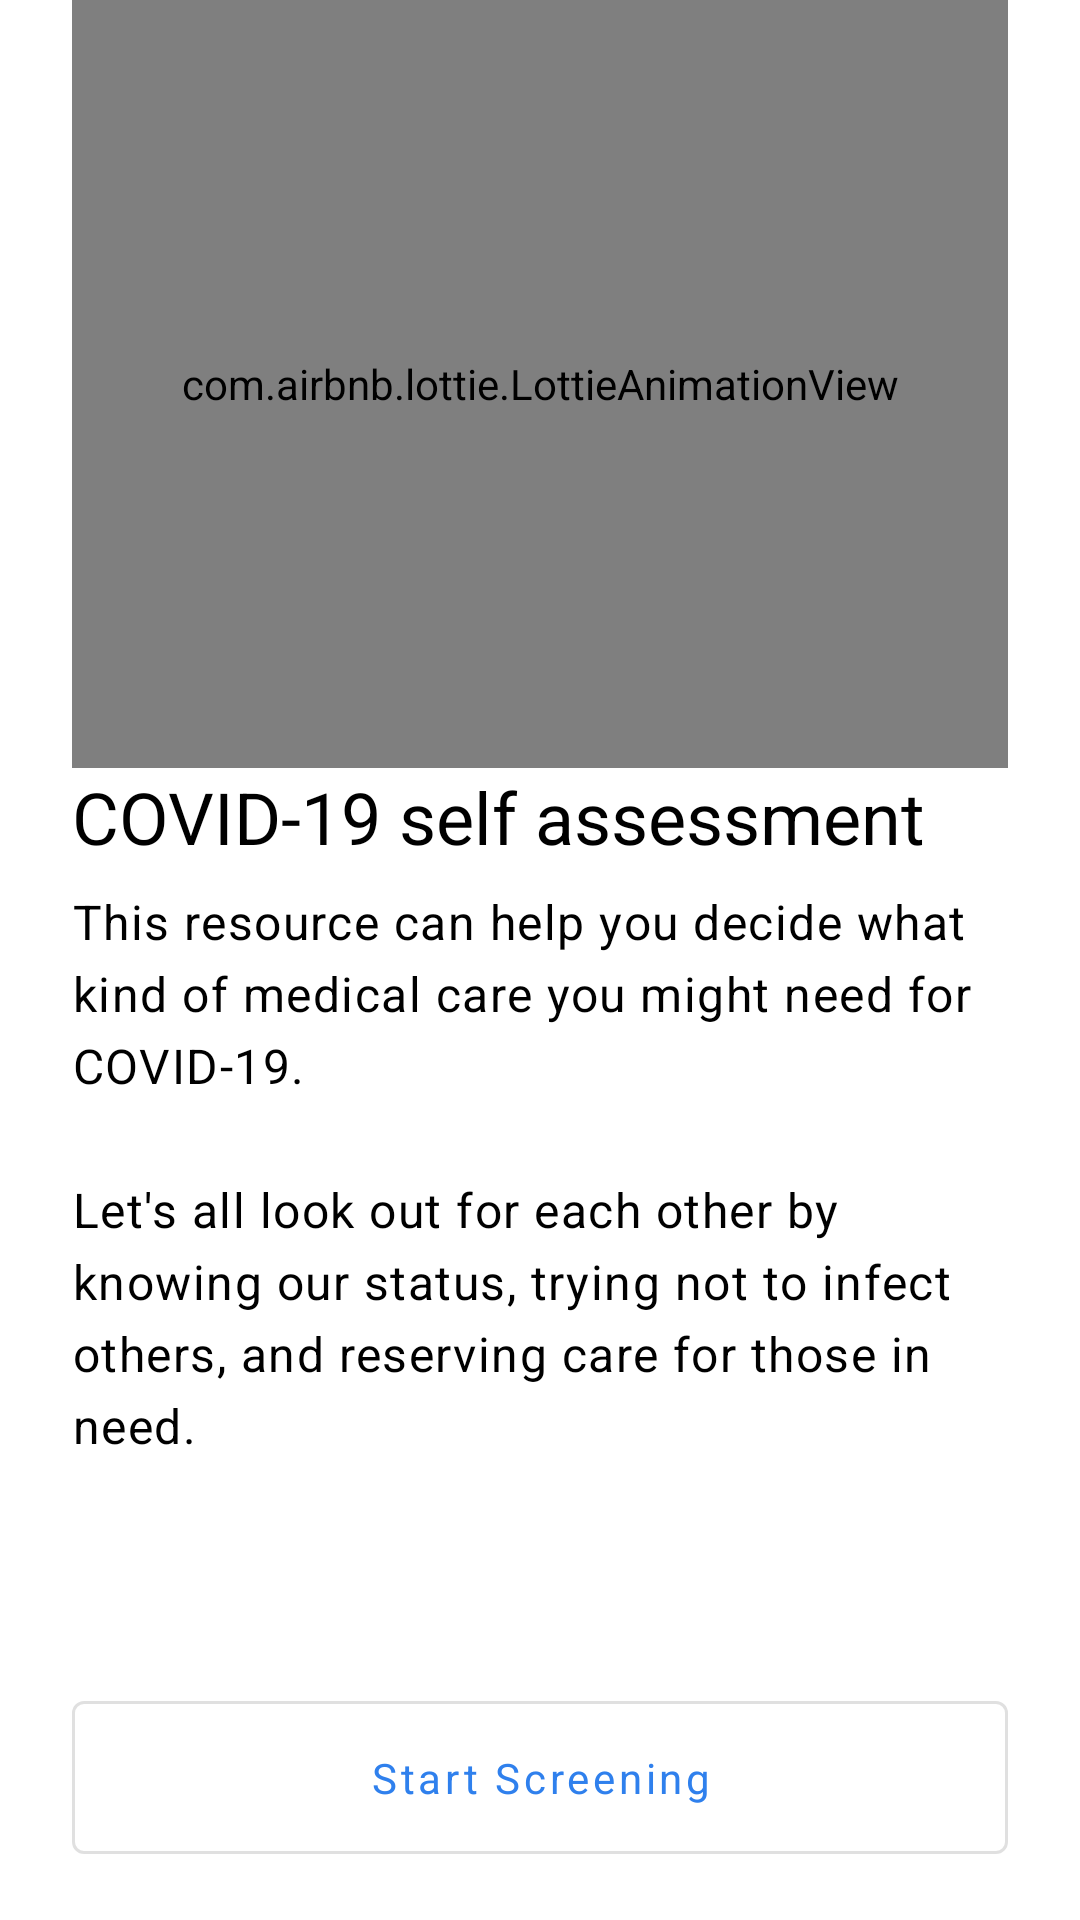

Here is an Android app screen rendered from its layout file. Give the layout XML and the strings, colors and styles it references.
<!-- AndroidManifest.xml: application theme AppTheme -->
<!-- res/layout/fragment_assessment.xml -->
<?xml version="1.0" encoding="utf-8"?>
<layout xmlns:android="http://schemas.android.com/apk/res/android"
    xmlns:app="http://schemas.android.com/apk/res-auto">

    <data>

        <variable
            name="viewModel"
            type="com.drgayno.contactstracer.ui.surveykit.ui.AssessmentViewModel" />
    </data>

    <androidx.constraintlayout.widget.ConstraintLayout
        android:layout_width="match_parent"
        android:layout_height="match_parent">

        <androidx.constraintlayout.widget.Guideline
            android:id="@+id/guideline_start"
            android:layout_width="wrap_content"
            android:layout_height="wrap_content"
            android:orientation="vertical"
            app:layout_constraintGuide_begin="@dimen/grid_3" />

        <androidx.constraintlayout.widget.Guideline
            android:id="@+id/guideline_end"
            android:layout_width="wrap_content"
            android:layout_height="wrap_content"
            android:orientation="vertical"
            app:layout_constraintGuide_end="@dimen/grid_3" />

        <androidx.constraintlayout.widget.Guideline
            android:id="@+id/guideline_mid"
            android:layout_width="wrap_content"
            android:layout_height="wrap_content"
            android:orientation="horizontal"
            app:layout_constraintGuide_percent="0.4" />

        <com.airbnb.lottie.LottieAnimationView
            android:id="@+id/animated_view"
            android:layout_width="0dp"
            android:layout_height="0dp"
            android:importantForAccessibility="no"
            app:layout_constraintBottom_toTopOf="@+id/guideline_mid"
            app:layout_constraintEnd_toStartOf="@+id/guideline_end"
            app:layout_constraintStart_toStartOf="@+id/guideline_start"
            app:layout_constraintTop_toTopOf="parent"
            app:lottie_autoPlay="true"
            app:lottie_cacheComposition="true"
            app:lottie_enableMergePathsForKitKatAndAbove="true"
            app:lottie_loop="true"
            app:lottie_rawRes="@raw/active_phone" />

        <TextView
            android:id="@+id/survey_title"
            android:layout_width="0dp"
            android:layout_height="wrap_content"
            android:text="@string/survey_title"
            android:textAppearance="?attr/textAppearanceHeadline5"
            android:textSize="24sp"
            app:layout_constraintEnd_toEndOf="@id/guideline_end"
            app:layout_constraintStart_toStartOf="@id/guideline_start"
            app:layout_constraintTop_toBottomOf="@id/animated_view" />

        <TextView
            android:id="@+id/survey_caption"
            android:layout_width="0dp"
            android:layout_height="wrap_content"
            android:layout_marginTop="@dimen/grid_1"
            android:text="@string/survey_caption"
            android:textAppearance="?attr/textAppearanceBody1"
            app:layout_constraintEnd_toEndOf="@id/guideline_end"
            app:layout_constraintStart_toStartOf="@id/guideline_start"
            app:layout_constraintTop_toBottomOf="@id/survey_title" />

        <com.google.android.material.button.MaterialButton
            android:id="@+id/welcome_continue_btn"
            android:layout_width="0dp"
            style="@style/Widget.MaterialComponents.Button.OutlinedButton"
            android:layout_height="wrap_content"
            android:layout_marginBottom="@dimen/grid_2"
            android:onClick="@{() -> viewModel.getStarted()}"
            android:padding="@dimen/grid_2"
            android:text="@string/start_screening"
            app:layout_constraintBottom_toBottomOf="parent"
            app:layout_constraintEnd_toEndOf="@id/guideline_end"
            app:layout_constraintStart_toStartOf="@id/guideline_start"
            app:shapeAppearanceOverlay="?attr/shapeAppearanceSmallComponent" />
    </androidx.constraintlayout.widget.ConstraintLayout>
</layout>
<!-- resources referenced by this layout -->
<resources>
  <dimen name="grid_1">8dp</dimen>
  <dimen name="grid_2">16dp</dimen>
  <dimen name="grid_3">24dp</dimen>
  <string name="start_screening">Start Screening</string>
  <string name="survey_caption">This resource can help you decide what kind of medical care you might need for COVID\‑19.\n\nLet\'s all look out for each other by knowing our status, trying not to infect others, and reserving care for those in need.</string>
  <string name="survey_title">COVID\-19 self assessment</string>
  <color name="colorPrimary">#2f80ed</color>
  <color name="colorPrimaryVariant">#2874ed</color>
  <color name="colorSurface">@color/white</color>
  <color name="colorOnSurface">#000</color>
  <color name="textColorSecondary">#444</color>
  <style name="ShapeAppearance.Tracer.SmallComponent" parent="ShapeAppearance.MaterialComponents.SmallComponent">
          <item name="cornerFamily">rounded</item>
          <item name="cornerSize">@dimen/small_component_corner_radius</item>
      </style>
  <style name="ShapeAppearance.Tracer.LargeComponent" parent="ShapeAppearance.MaterialComponents.LargeComponent">
          <item name="cornerFamily">rounded</item>
          <item name="cornerSize">@dimen/large_component_corner_radius</item>
      </style>
  <style name="TextAppearance.Tracer.Headline1" parent="TextAppearance.MaterialComponents.Headline1">
          <item name="fontFamily">@font/work_sans_extrabold</item>
          <item name="android:textColor">@color/textColorPrimary</item>
      </style>
  <style name="TextAppearance.Tracer.Headline2" parent="TextAppearance.MaterialComponents.Headline2">
          <item name="fontFamily">@font/work_sans_semibold</item>
          <item name="android:textColor">@color/textColorPrimary</item>
      </style>
  <style name="TextAppearance.Tracer.Headline3" parent="TextAppearance.MaterialComponents.Headline3">
          <item name="fontFamily">@font/work_sans_bold</item>
          <item name="android:textColor">@color/textColorPrimary</item>
      </style>
  <style name="TextAppearance.Tracer.Headline4" parent="TextAppearance.MaterialComponents.Headline4">
          <item name="fontFamily">@font/work_sans_bold</item>
          <item name="android:textColor">@color/textColorPrimary</item>
      </style>
  <style name="TextAppearance.Tracer.Headline5" parent="TextAppearance.MaterialComponents.Headline5">
          <item name="fontFamily">@font/work_sans_bold</item>
          <item name="android:textColor">@color/textColorPrimary</item>
      </style>
  <style name="TextAppearance.Tracer.Headline6" parent="TextAppearance.MaterialComponents.Headline6">
          <item name="fontFamily">@font/work_sans_medium</item>
          <item name="android:textColor">@color/textColorPrimary</item>
      </style>
  <style name="TextAppearance.Tracer.Subtitle1" parent="TextAppearance.MaterialComponents.Subtitle1">
          <item name="fontFamily">@font/work_sans</item>
          <item name="android:textColor">@color/textColorPrimary</item>
      </style>
  <style name="TextAppearance.Tracer.Subtitle2" parent="TextAppearance.MaterialComponents.Subtitle2">
          <item name="fontFamily">@font/work_sans_medium</item>
          <item name="android:textColor">@color/textColorPrimary</item>
      </style>
  <style name="TextAppearance.Tracer.Body2" parent="TextAppearance.MaterialComponents.Body2">
          <item name="fontFamily">@font/work_sans</item>
          <item name="android:textColor">@color/textColorPrimary</item>
      </style>
  <style name="TextAppearance.Tracer.Caption" parent="TextAppearance.MaterialComponents.Caption">
          <item name="fontFamily">@font/work_sans</item>
          <item name="android:textColor">@color/textColorPrimary</item>
      </style>
  <color name="white">#fff</color>
  <dimen name="small_component_corner_radius">4dp</dimen>
  <dimen name="medium_component_corner_radius">8dp</dimen>
  <dimen name="large_component_corner_radius">12dp</dimen>
  <color name="textColorPrimary">#000</color>
</resources>
